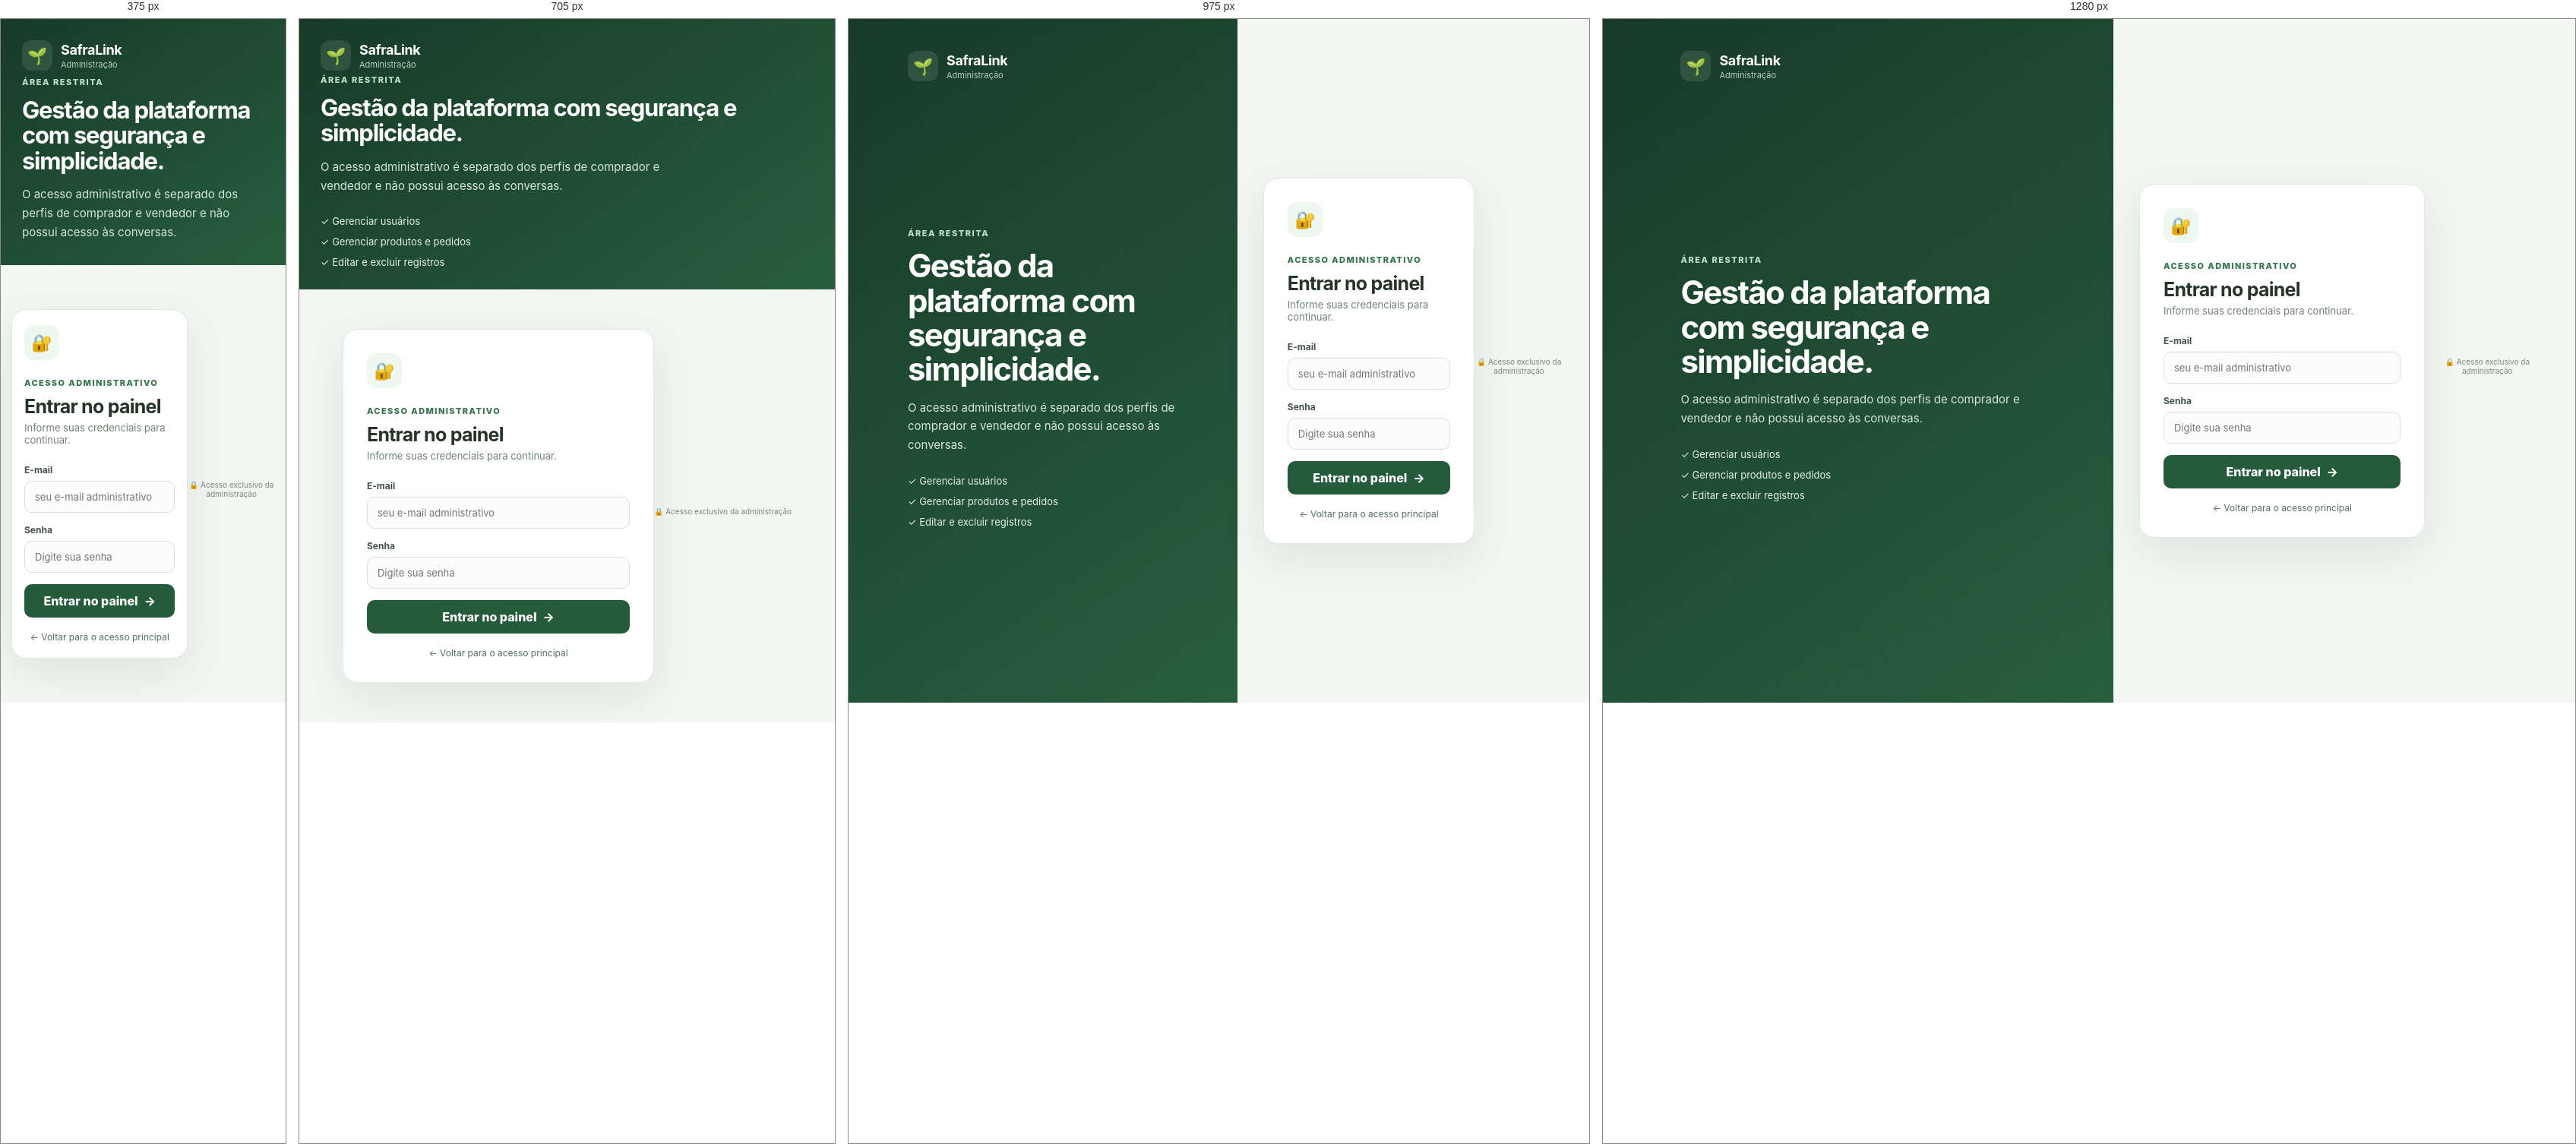
Rendered at 375 px, 705 px, 975 px and 1280 px, left to right.

<!-- file: admin-login.html -->
<!DOCTYPE html>
<html lang="pt-BR">
<head>
<meta charset="UTF-8">
<meta name="viewport" content="width=device-width, initial-scale=1.0">
<title>SafraLink | Acesso Administrativo</title>
<link rel="stylesheet" href="css/style.css?v=3">
<link rel="stylesheet" href="css/admin.css?v=3">
</head>
<body class="admin-auth-page">
<main class="admin-auth-layout">
  <section class="admin-auth-intro">
    <div class="admin-brand admin-brand-light"><div class="admin-brand-mark">🌱</div><div><strong>SafraLink</strong><small>Administração</small></div></div>
    <div class="admin-intro-content"><span>ÁREA RESTRITA</span><h1>Gestão da plataforma com segurança e simplicidade.</h1><p>O acesso administrativo é separado dos perfis de comprador e vendedor e não possui acesso às conversas.</p><div class="admin-intro-points"><div>✓ Gerenciar usuários</div><div>✓ Gerenciar produtos e pedidos</div><div>✓ Editar e excluir registros</div></div></div>
  </section>
  <section class="admin-auth-panel">
    <div class="admin-login-card">
      <div class="admin-login-icon">🔐</div><span class="admin-eyebrow">ACESSO ADMINISTRATIVO</span>
      <h2>Entrar no painel</h2><p>Informe suas credenciais para continuar.</p>
      <form id="admin-login-form">
        <div class="admin-field"><label for="admin-email">E-mail</label><input id="admin-email" type="email" placeholder="seu e-mail administrativo" required autocomplete="username"></div>
        <div class="admin-field"><label for="admin-password">Senha</label><input id="admin-password" type="password" placeholder="Digite sua senha" required autocomplete="current-password"></div>
        <button id="admin-login-button" type="submit" class="admin-login-button">Entrar no painel <span>→</span></button>
        <p id="admin-login-error" class="admin-login-error" hidden></p>
      </form>
      <a class="admin-back" href="index.html">← Voltar para o acesso principal</a>
    </div>
    <small class="admin-security-note">🔒 Acesso exclusivo da administração</small>
  </section>
</main>
<script src="https://cdn.jsdelivr.net/npm/@supabase/supabase-js@2"></script>
<script src="js/app.js?v=3"></script>
<script src="js/admin-auth.js?v=3"></script>
</body>
</html>


/* @media block from style.css */
@media(max-width:1050px) {

  .grid-4 {
    grid-template-columns:repeat(2,1fr)
  }

  .product-grid {
    grid-template-columns:repeat(2,1fr)
  }

  .quick {
    grid-template-columns:repeat(2,1fr)
  }

}

/* @media block from style.css */
@media(max-width:780px) {

  .sidebar {
    width:70px;
    padding:20px 8px
  }

  .brand span,
  .nav a span:last-child,
  .user-mini>div:last-child {
    display:none
  }

  .brand {
    padding:0 7px 25px
  }

  .nav a {
    justify-content:center
  }

  .sidebar-bottom {
    padding:7px
  }

  .main {
    margin-left:70px;
    width:calc(100% - 70px);
    padding:22px 18px
  }

  .auth {
    grid-template-columns:1fr
  }

  .auth-side {
    display:none
  }

  .form-grid {
    grid-template-columns:1fr
  }

  .field.full {
    grid-column:auto
  }

  .hero-art {
    display:none
  }

  .product-grid {
    grid-template-columns:1fr
  }

  .grid-3,
  .grid-2 {
    grid-template-columns:1fr
  }

}

/* @media block from style.css */
@media(max-width:500px) {

  .grid-4,
  .quick {
    grid-template-columns:1fr
  }

  .topbar {
    align-items:flex-start
  }

  .top-actions .btn {
    display:none
  }

  /* Mantém o acesso ao perfil visível em telas muito pequenas.
     Ajuste exclusivo de responsividade. */
  .top-actions a[href="perfil.html"].btn {
    display:inline-flex;
    flex:0 0 auto;
    width:auto;
  }

  .searchbar {
    flex-direction:column
  }

}

/* @media block from style.css */
@media (max-width:760px){.product-detail-grid{grid-template-columns:1fr}.product-detail-main-photo{height:260px}.product-detail-dialog{padding:20px}}

/* @media block from style.css */
@media(max-width:650px){.product-request-grid{grid-template-columns:1fr}}

/* @media block from style.css */
@media(max-width:650px){.product-request-heading{flex-direction:column}.product-request-stock{width:100%;box-sizing:border-box}.product-request-grid{grid-template-columns:1fr}.delivery-options{grid-template-columns:1fr}}

/* @media block from style.css */
@media(max-width:650px){.interest-drawer-panel{width:min(330px,calc(100vw - 55px));max-height:78vh}.interest-drawer-toggle{width:42px;height:64px}}

/* @media block from style.css */
@media(max-width:650px){.profile-hero{align-items:flex-start;padding:18px!important}.profile-photo-wrap{width:90px;flex-basis:90px}.profile-photo{width:84px;height:84px}.profile-hero-copy h2{font-size:21px}.profile-section-card{padding:18px!important}.profile-document-row input{min-width:100%}}

/* @media block from style.css */
@media (max-width: 900px) {
  .main { padding-left:24px; padding-right:24px; }
  .hero { padding:24px; gap:20px; }
  .hero h2 { font-size:24px; }
  .section-head { gap:12px; }
  .form-card { max-width:100%; }
  .card { min-width:0; }
}

/* @media block from style.css */
@media (max-width: 650px) {
  .main {
    margin-left:70px;
    width:calc(100% - 70px);
    padding:18px 14px 34px;
  }

  .topbar {
    flex-wrap:wrap;
    gap:12px;
    margin-bottom:18px;
  }

  .page-title { min-width:0; flex:1 1 100%; }
  .page-title h1 { font-size:24px; }
  .page-title p { font-size:12px; line-height:1.45; }

  .top-actions {
    width:100%;
    justify-content:flex-start;
  }

  .top-actions .icon-btn { flex:0 0 42px; }

  .hero {
    padding:20px;
    flex-direction:column;
    align-items:flex-start;
    gap:0;
  }

  .hero h2 { font-size:22px; }
  .hero p { font-size:13px; }
  .hero-art { display:none; }

  .card { padding:16px; border-radius:15px; }

  .section-head {
    align-items:flex-start;
    flex-wrap:wrap;
  }

  .section-head h2 { font-size:18px; }

  .form-grid,
  .role-box,
  .product-request-grid {
    grid-template-columns:1fr;
  }

  .field.full { grid-column:auto; }

  .form-actions,
  .profile-actions,
  .product-detail-actions,
  .order-edit-actions {
    justify-content:stretch;
    flex-wrap:wrap;
  }

  .form-actions .btn,
  .profile-actions .btn,
  .product-detail-actions .btn,
  .order-edit-actions .btn {
    flex:1 1 160px;
    min-width:0;
  }

  .searchbar {
    flex-direction:column;
  }

  .searchbar .btn { width:100%; }

  .product-grid { grid-template-columns:1fr; }
  .product-photo { height:180px; }

  .table-wrap,
  .admin-table-wrap {
    max-width:100%;
    overflow-x:auto;
    -webkit-overflow-scrolling:touch;
  }

  .profile-hero {
    flex-direction:column;
    align-items:center;
    text-align:center;
  }

  .profile-hero-copy { width:100%; }
  .profile-photo-wrap { width:90px; flex-basis:auto; }

  .profile-document-row { align-items:stretch; }
  .profile-document-row input { min-width:0; width:100%; }

  .product-detail-modal { padding:12px; }
  .product-detail-dialog {
    width:100%;
    max-height:94vh;
    padding:18px;
    border-radius:17px;
  }

  .product-detail-title { font-size:25px; padding-right:28px; }
  .product-detail-main-photo { height:220px; }
  .product-request-box { padding:17px; }

  .order-edit-dialog {
    width:calc(100vw - 24px);
    max-width:none;
    padding:18px;
  }

  .auth-page { padding:12px; }
  .auth-form { padding:26px 20px; }
  .role-option { padding:12px; }

  .buyer-message-widget {
    padding:16px;
  }

  .buyer-message-widget-head {
    flex-direction:column;
    gap:10px;
  }
}

/* @media block from style.css */
@media (max-width: 480px) {
  .sidebar {
    width:60px;
    padding:16px 6px;
  }

  .brand { padding:0 5px 22px; }
  .brand-mark { width:38px; height:38px; }

  .nav a {
    min-height:44px;
    padding:10px 6px;
  }

  .nav-icon { width:100%; }

  .sidebar-bottom { padding:5px; }
  .user-mini { justify-content:center; }

  .main {
    margin-left:60px;
    width:calc(100% - 60px);
    padding:16px 10px 28px;
  }

  .page-title h1 { font-size:21px; }
  .page-title p { font-size:11px; }

  .card { padding:14px; }

  .btn {
    font-size:13px;
    padding:10px 13px;
  }

  .stat-number { font-size:25px; }

  .quick { grid-template-columns:1fr; }

  .product-body { padding:15px; }
  .product-photo { height:160px; }

  .auth-form { padding:22px 16px; }
  .auth-form h2 { font-size:23px; }

  .profile-photo { width:78px; height:78px; }
  .profile-photo-wrap { width:84px; }

  .product-detail-main-photo { height:185px; }
  .product-detail-dialog { padding:15px; }

  .modal,
  .product-detail-modal,
  .order-edit-modal {
    padding:8px;
  }
}

/* @media block from admin.css */
@media(max-width:1100px){.admin-stats{grid-template-columns:repeat(3,1fr)}}

/* @media block from admin.css */
@media(max-width:800px){.admin-sidebar{width:210px}.admin-main{margin-left:210px;width:calc(100% - 210px);padding:24px}.admin-auth-layout{grid-template-columns:1fr}.admin-auth-intro{min-height:330px;padding:28px}.admin-intro-content h1{font-size:31px}.admin-auth-panel{min-height:calc(100vh - 330px)}}

/* @media block from admin.css */
@media(max-width:600px){.admin-sidebar{position:static;width:100%;min-height:auto}.admin-shell{display:block}.admin-main{margin-left:0;width:100%;padding:20px 14px}.admin-stats{grid-template-columns:1fr 1fr}.admin-topbar{align-items:flex-start}.admin-user-pill{display:none}.admin-welcome-icon{display:none}.admin-fields{grid-template-columns:1fr}.admin-fields .full{grid-column:auto}.admin-sidebar{padding:16px}.admin-side-footer{margin-top:22px}.admin-auth-intro{min-height:270px}.admin-intro-points{display:none}.admin-auth-panel{padding:20px}.admin-login-card{padding:24px}}

/* @media block from admin.css */
@media (max-width: 900px) {
  .admin-main { padding-left:24px; padding-right:24px; }
  .admin-stats { grid-template-columns:repeat(3,minmax(0,1fr)); }
  .admin-welcome { padding:20px; }
}

/* @media block from admin.css */
@media (max-width: 600px) {
  .admin-main {
    padding:18px 14px 30px;
  }

  .admin-topbar {
    flex-wrap:wrap;
    align-items:flex-start;
    gap:10px;
  }

  .admin-topbar > div:first-child { min-width:0; }
  .admin-topbar h1 { font-size:24px; }
  .admin-topbar p { font-size:12px; line-height:1.45; }

  .admin-welcome {
    align-items:flex-start;
    padding:18px;
  }

  .admin-welcome h2 { font-size:19px; }
  .admin-welcome p { font-size:12px; line-height:1.45; }
  .admin-welcome-icon { display:none; }

  .admin-stats {
    grid-template-columns:1fr 1fr;
    gap:9px;
  }

  .admin-stat {
    min-width:0;
    padding:12px;
  }

  .admin-stat strong { font-size:21px; }

  .admin-content-card { padding:15px; }

  .admin-tabs {
    gap:6px;
    overflow-x:auto;
    flex-wrap:nowrap;
    padding-bottom:10px;
    -webkit-overflow-scrolling:touch;
  }

  .admin-tab {
    flex:0 0 auto;
    white-space:nowrap;
  }

  .admin-editor {
    width:calc(100vw - 20px);
    max-height:92vh;
    padding:18px;
  }

  .admin-fields {
    grid-template-columns:1fr;
  }

  .admin-fields .full { grid-column:auto; }

  .admin-editor-actions {
    flex-wrap:wrap;
  }

  .admin-editor-actions .btn {
    flex:1 1 140px;
  }

  .admin-table-wrap {
    max-width:100%;
    overflow-x:auto;
    -webkit-overflow-scrolling:touch;
  }
}

/* @media block from admin.css */
@media (max-width: 400px) {
  .admin-sidebar { padding:14px 12px; }
  .admin-main { padding:15px 10px 25px; }
  .admin-stats { grid-template-columns:1fr; }
  .admin-content-card { padding:12px; }
  .admin-topbar h1 { font-size:21px; }
  .admin-login-card { padding:20px 16px; }
  .admin-auth-panel { padding:14px; }
}